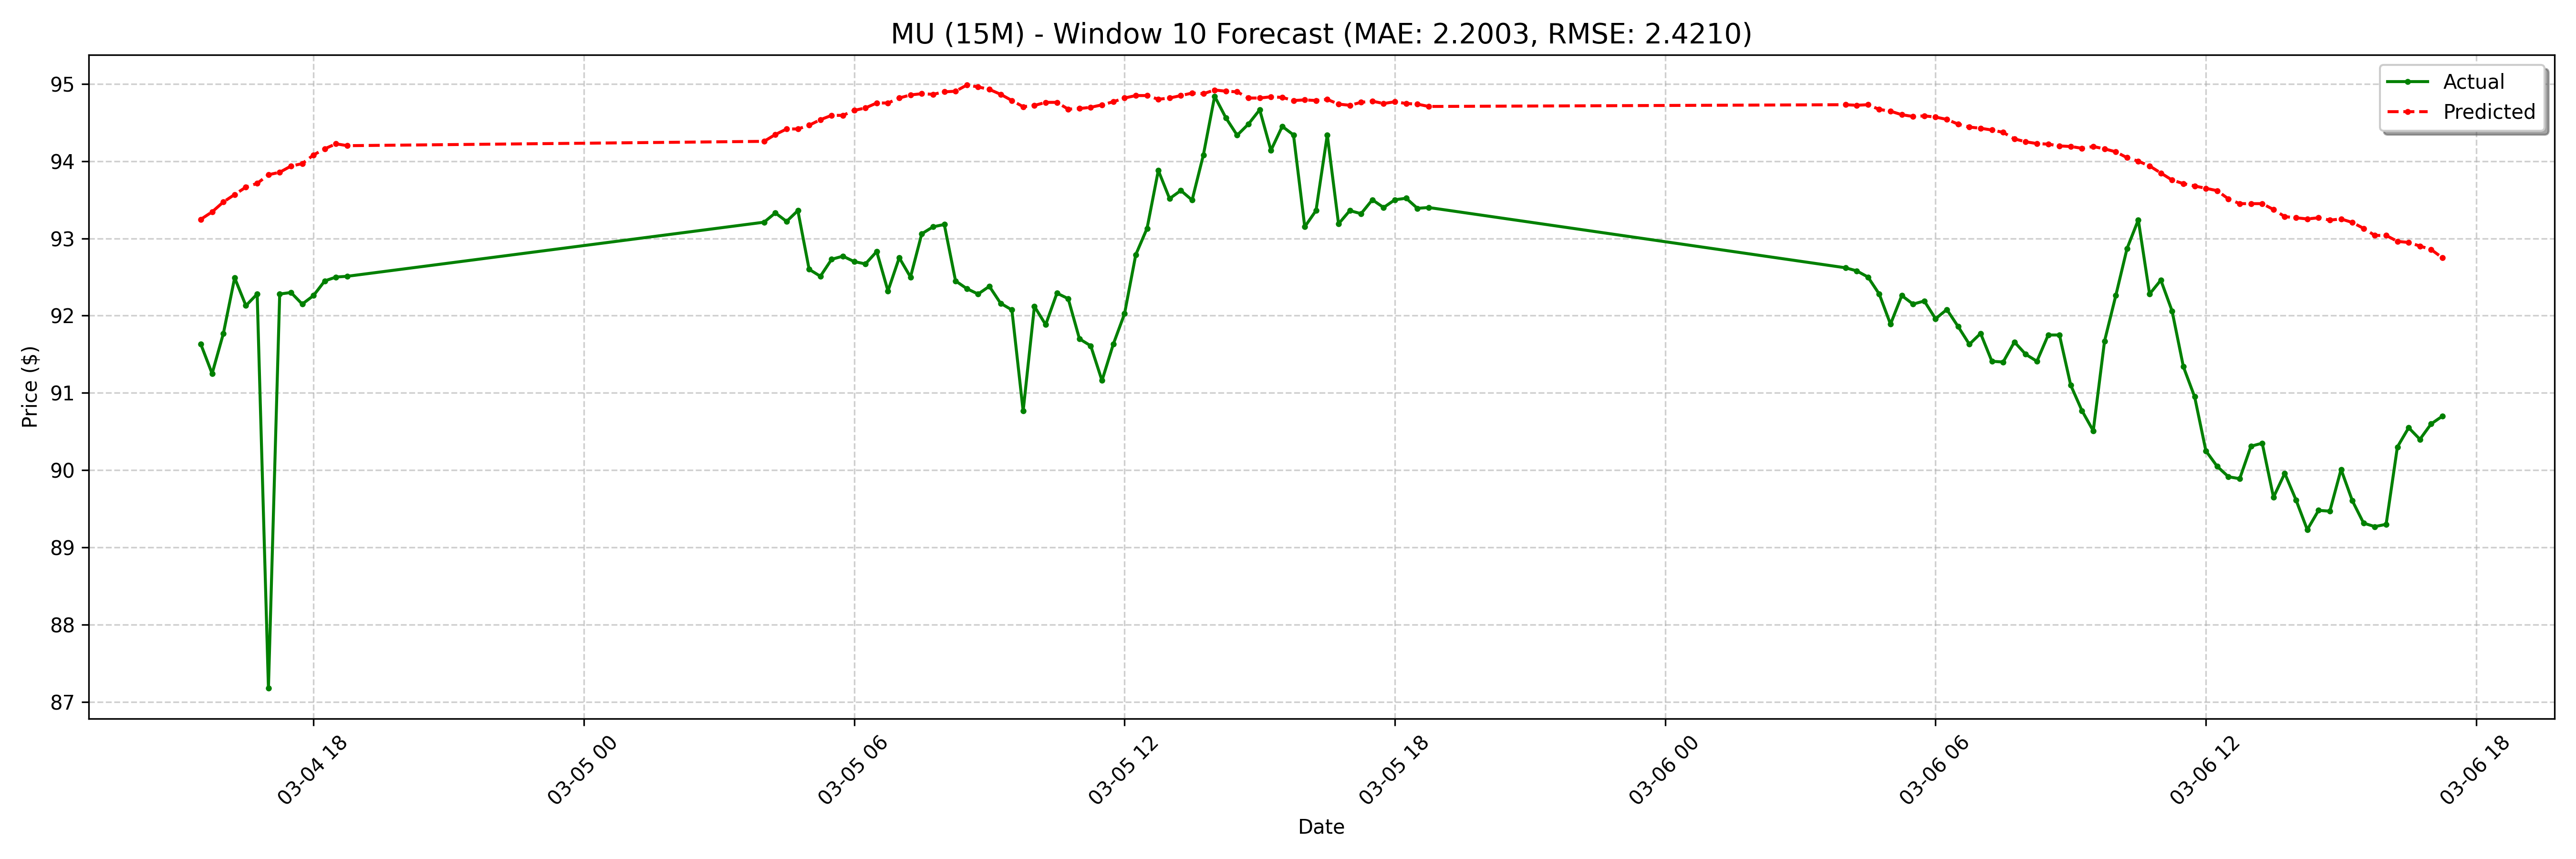

Values plotted in this chart, from the file beside it:
date, actual, forecast
2025-03-04 15:30:00-05:00, 91.63, 93.25
2025-03-04 15:45:00-05:00, 91.25, 93.34
2025-03-04 16:00:00-05:00, 91.77, 93.47
2025-03-04 16:15:00-05:00, 92.49, 93.57
2025-03-04 16:30:00-05:00, 92.13, 93.66
2025-03-04 16:45:00-05:00, 92.28, 93.71
2025-03-04 17:00:00-05:00, 87.18, 93.82
2025-03-04 17:15:00-05:00, 92.28, 93.86
2025-03-04 17:30:00-05:00, 92.3, 93.94
2025-03-04 17:45:00-05:00, 92.15, 93.97
2025-03-04 18:00:00-05:00, 92.26, 94.08
2025-03-04 18:15:00-05:00, 92.45, 94.16
2025-03-04 18:30:00-05:00, 92.5, 94.22
2025-03-04 18:45:00-05:00, 92.51, 94.2
2025-03-05 04:00:00-05:00, 93.21, 94.26
2025-03-05 04:15:00-05:00, 93.33, 94.34
2025-03-05 04:30:00-05:00, 93.22, 94.42
2025-03-05 04:45:00-05:00, 93.36, 94.42
2025-03-05 05:00:00-05:00, 92.6, 94.46
2025-03-05 05:15:00-05:00, 92.51, 94.54
2025-03-05 05:30:00-05:00, 92.73, 94.59
2025-03-05 05:45:00-05:00, 92.77, 94.59
2025-03-05 06:00:00-05:00, 92.7, 94.66
2025-03-05 06:15:00-05:00, 92.67, 94.69
2025-03-05 06:30:00-05:00, 92.83, 94.75
2025-03-05 06:45:00-05:00, 92.32, 94.75
2025-03-05 07:00:00-05:00, 92.75, 94.82
2025-03-05 07:15:00-05:00, 92.5, 94.86
2025-03-05 07:30:00-05:00, 93.06, 94.87
2025-03-05 07:45:00-05:00, 93.15, 94.86
2025-03-05 08:00:00-05:00, 93.18, 94.9
2025-03-05 08:15:00-05:00, 92.45, 94.9
2025-03-05 08:30:00-05:00, 92.35, 94.98
2025-03-05 08:45:00-05:00, 92.28, 94.96
2025-03-05 09:00:00-05:00, 92.38, 94.93
2025-03-05 09:15:00-05:00, 92.16, 94.86
2025-03-05 09:30:00-05:00, 92.08, 94.78
2025-03-05 09:45:00-05:00, 90.77, 94.7
2025-03-05 10:00:00-05:00, 92.12, 94.72
2025-03-05 10:15:00-05:00, 91.88, 94.76
2025-03-05 10:30:00-05:00, 92.29, 94.76
2025-03-05 10:45:00-05:00, 92.22, 94.67
2025-03-05 11:00:00-05:00, 91.7, 94.68
2025-03-05 11:15:00-05:00, 91.61, 94.7
2025-03-05 11:30:00-05:00, 91.16, 94.73
2025-03-05 11:45:00-05:00, 91.63, 94.77
2025-03-05 12:00:00-05:00, 92.03, 94.82
2025-03-05 12:15:00-05:00, 92.79, 94.85
2025-03-05 12:30:00-05:00, 93.13, 94.85
2025-03-05 12:45:00-05:00, 93.88, 94.8
2025-03-05 13:00:00-05:00, 93.52, 94.82
2025-03-05 13:15:00-05:00, 93.62, 94.85
2025-03-05 13:30:00-05:00, 93.5, 94.88
2025-03-05 13:45:00-05:00, 94.08, 94.87
2025-03-05 14:00:00-05:00, 94.84, 94.92
2025-03-05 14:15:00-05:00, 94.56, 94.9
2025-03-05 14:30:00-05:00, 94.33, 94.9
2025-03-05 14:45:00-05:00, 94.48, 94.82
2025-03-05 15:00:00-05:00, 94.67, 94.82
2025-03-05 15:15:00-05:00, 94.14, 94.83
... 68 more rows
